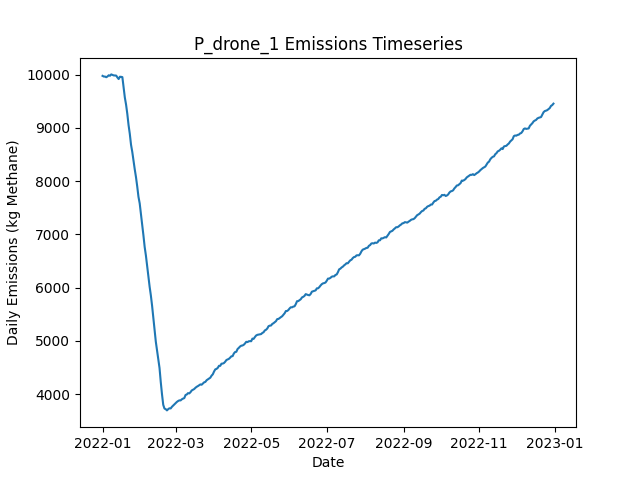

The data file committed next to this chart (first rows):
Date, Daily Emissions (Kg Methane), Daily Mitigable Emissions (Kg Methane), Daily Non-Mitigable Emissions (Kg Methan…, Daily Cost ($), Active Leaks, New Leaks, Leaks Repaired, Leaks Naturally Repaired, Leaks Tagged, Daily Repair Cost ($), Daily Natural Repair Cost ($), drone Deployment Cost ($), drone Sites flagged for Follow-Up, drone Leaks tagged for repair, drone Sites Visited, drone Travel Time (Minutes), drone Survey Time (Minutes), OGI_FU Deployment Cost ($), OGI_FU Sites flagged for Follow-Up, OGI_FU Leaks tagged for repair, OGI_FU Sites Visited, OGI_FU Travel Time (Minutes), OGI_FU Survey Time (Minutes)
2022-01-01, 9974, 6856, 3118, 500, 3643, 3659, 0, 13, 0.00000, 0.00000, 2600, 500, 0, , 9, 300, 180, 0.00000, , 0, 0, 0, 0
2022-01-02, 9962, 6842, 3119, 500, 3642, 8, 0, 8, 0.00000, 0.00000, 1600, 500, 0, , 9, 300, 180, 0.00000, , 0, 0, 0, 0
2022-01-03, 9961, 6827, 3134, 1500, 3640, 8, 0, 6, 62, 0.00000, 1200, 500, 9, , 9, 300, 180, 1000, , 62, 3, 120, 360
2022-01-04, 9949, 6817, 3133, 1500, 3634, 11, 0, 12, 59, 0.00000, 2400, 500, 9, , 9, 300, 180, 1000, , 59, 3, 120, 360
2022-01-05, 9963, 6832, 3131, 1500, 3640, 14, 0, 3, 52, 0.00000, 600, 500, 9, , 9, 300, 180, 1000, , 52, 3, 120, 360
2022-01-06, 9986, 6855, 3131, 1500, 3647, 14, 0, 5, 57, 0.00000, 1000, 500, 9, , 9, 300, 180, 1000, , 57, 3, 120, 360
2022-01-07, 9976, 6838, 3138, 1500, 3648, 11, 0, 8, 65, 0.00000, 1600, 500, 9, , 9, 300, 180, 1000, , 65, 3, 120, 360
2022-01-08, 10002, 6861, 3141, 1500, 3655, 12, 0, 2, 61, 0.00000, 400, 500, 9, , 9, 300, 180, 1000, , 61, 3, 120, 360
2022-01-09, 9993, 6846, 3148, 1500, 3663, 16, 0, 7, 64, 0.00000, 1400, 500, 9, , 9, 300, 180, 1000, , 64, 3, 120, 360
2022-01-10, 9983, 6849, 3134, 1500, 3661, 8, 0, 6, 51, 0.00000, 1200, 500, 9, , 9, 300, 180, 1000, , 51, 3, 120, 360
2022-01-11, 9982, 6837, 3145, 1500, 3662, 7, 0, 6, 44, 0.00000, 1200, 500, 9, , 9, 300, 180, 1000, , 44, 3, 120, 360
2022-01-12, 9980, 6842, 3138, 1500, 3665, 9, 0, 3, 61, 0.00000, 600, 500, 9, , 1, 30, 20, 1000, , 61, 3, 120, 360
2022-01-13, 9944, 6803, 3141, 1000, 3657, 6, 0, 11, 62, 0.00000, 2200, 0.00000, 9, , 0, 0, 0, 1000, , 62, 3, 120, 360
2022-01-14, 9915, 6792, 3123, 1000, 3652, 3, 0, 5, 63, 0.00000, 1000, 0.00000, 1, , 0, 0, 0, 1000, , 63, 3, 120, 360
2022-01-15, 9958, 6821, 3137, 1000, 3665, 19, 0, 3, 71, 0.00000, 600, 0.00000, 0, , 0, 0, 0, 1000, , 71, 3, 120, 360
2022-01-16, 9956, 6817, 3140, 1000, 3669, 12, 0, 7, 54, 0.00000, 1400, 0.00000, 0, , 0, 0, 0, 1000, , 54, 3, 120, 360
2022-01-17, 9951, 6831, 3120, 1000, 3671, 8, 0, 2, 73, 0.00000, 400, 0.00000, 0, , 0, 0, 0, 1000, , 73, 3, 120, 360
2022-01-18, 9759, 6673, 3087, 11800, 3618, 10, 54, 3, 66, 10800, 600, 0.00000, 0, , 0, 0, 0, 1000, , 66, 3, 120, 360
2022-01-19, 9567, 6486, 3081, 11800, 3560, 3, 54, 2, 71, 10800, 400, 0.00000, 0, , 0, 0, 0, 1000, , 71, 3, 120, 360
2022-01-20, 9433, 6369, 3063, 9600, 3524, 14, 43, 2, 70, 8600, 400, 0.00000, 0, , 0, 0, 0, 1000, , 70, 3, 120, 360
2022-01-21, 9259, 6196, 3063, 11000, 3475, 10, 50, 8, 68, 10000, 1600, 0.00000, 0, , 0, 0, 0, 1000, , 68, 3, 120, 360
2022-01-22, 9050, 5984, 3066, 14400, 3405, 10, 67, 8, 61, 13400, 1600, 0.00000, 0, , 0, 0, 0, 1000, , 61, 3, 120, 360
2022-01-23, 8886, 5822, 3064, 11000, 3354, 10, 50, 6, 73, 10000, 1200, 0.00000, 0, , 0, 0, 0, 1000, , 73, 3, 120, 360
2022-01-24, 8680, 5614, 3066, 12600, 3300, 9, 58, 2, 58, 11600, 400, 0.00000, 0, , 0, 0, 0, 1000, , 58, 3, 120, 360
2022-01-25, 8546, 5476, 3070, 10400, 3256, 6, 47, 3, 61, 9400, 600, 0.00000, 0, , 0, 0, 0, 1000, , 61, 3, 120, 360
2022-01-26, 8382, 5320, 3062, 9000, 3214, 9, 40, 7, 63, 8000, 1400, 0.00000, 0, , 0, 0, 0, 1000, , 63, 3, 120, 360
2022-01-27, 8219, 5163, 3056, 12200, 3168, 16, 56, 2, 68, 11200, 400, 0.00000, 0, , 0, 0, 0, 1000, , 68, 3, 120, 360
2022-01-28, 8072, 5020, 3052, 11400, 3120, 9, 52, 2, 76, 10400, 400, 0.00000, 0, , 0, 0, 0, 1000, , 76, 3, 120, 360
2022-01-29, 7897, 4846, 3051, 12200, 3071, 12, 56, 3, 69, 11200, 600, 0.00000, 0, , 0, 0, 0, 1000, , 69, 3, 120, 360
2022-01-30, 7704, 4648, 3056, 13400, 3007, 10, 62, 4, 67, 12400, 800, 0.00000, 0, , 0, 0, 0, 1000, , 67, 3, 120, 360
2022-01-31, 7579, 4520, 3059, 9400, 2971, 10, 42, 1, 62, 8400, 200, 0.00000, 0, , 0, 0, 0, 1000, , 62, 3, 120, 360
2022-02-01, 7371, 4315, 3056, 13200, 2913, 8, 61, 1, 59, 12200, 200, 0.00000, 0, , 0, 0, 0, 1000, , 59, 3, 120, 360
2022-02-02, 7179, 4109, 3069, 12800, 2858, 8, 59, 2, 75, 11800, 400, 0.00000, 0, , 0, 0, 0, 1000, , 75, 3, 120, 360
2022-02-03, 6980, 3910, 3070, 13200, 2799, 8, 61, 4, 72, 12200, 800, 0.00000, 0, , 0, 0, 0, 1000, , 72, 3, 120, 360
2022-02-04, 6763, 3684, 3080, 14000, 2743, 11, 65, 2, 62, 13000, 400, 0.00000, 0, , 0, 0, 0, 1000, , 62, 3, 120, 360
2022-02-05, 6602, 3504, 3098, 11900, 2691, 11, 57, 6, 28, 11400, 1200, 0.00000, 0, , 0, 0, 0, 500, , 28, 1, 30, 120
2022-02-06, 6407, 3314, 3093, 11000, 2640, 11, 55, 3, 0.00000, 11000, 600, 0.00000, 0, , 0, 0, 0, 0.00000, , 0, 0, 0, 0
2022-02-07, 6210, 3102, 3108, 12800, 2579, 7, 64, 3, 0.00000, 12800, 600, 0.00000, 0, , 0, 0, 0, 0.00000, , 0, 0, 0, 0
2022-02-08, 6017, 2935, 3082, 10600, 2529, 11, 53, 2, 0.00000, 10600, 400, 0.00000, 0, , 0, 0, 0, 0.00000, , 0, 0, 0, 0
2022-02-09, 5853, 2759, 3094, 10800, 2480, 10, 54, 1, 0.00000, 10800, 200, 0.00000, 0, , 0, 0, 0, 0.00000, , 0, 0, 0, 0
2022-02-10, 5657, 2566, 3091, 11800, 2423, 6, 59, 1, 0.00000, 11800, 200, 0.00000, 0, , 0, 0, 0, 0.00000, , 0, 0, 0, 0
2022-02-11, 5439, 2339, 3100, 13000, 2364, 9, 65, 0, 0.00000, 13000, 0.00000, 0.00000, 0, , 0, 0, 0, 0.00000, , 0, 0, 0, 0
2022-02-12, 5218, 2116, 3102, 13200, 2304, 6, 66, 0, 0.00000, 13200, 0.00000, 0.00000, 0, , 0, 0, 0, 0.00000, , 0, 0, 0, 0
2022-02-13, 4983, 1890, 3094, 12400, 2243, 7, 62, 2, 0.00000, 12400, 400, 0.00000, 0, , 0, 0, 0, 0.00000, , 0, 0, 0, 0
2022-02-14, 4817, 1718, 3099, 11200, 2192, 11, 56, 2, 0.00000, 11200, 400, 0.00000, 0, , 0, 0, 0, 0.00000, , 0, 0, 0, 0
2022-02-15, 4650, 1544, 3106, 10400, 2143, 6, 52, 2, 0.00000, 10400, 400, 0.00000, 0, , 0, 0, 0, 0.00000, , 0, 0, 0, 0
2022-02-16, 4489, 1378, 3111, 10400, 2096, 12, 52, 3, 0.00000, 10400, 600, 0.00000, 0, , 0, 0, 0, 0.00000, , 0, 0, 0, 0
2022-02-17, 4225, 1117, 3107, 14400, 2028, 11, 72, 2, 0.00000, 14400, 400, 0.00000, 0, , 0, 0, 0, 0.00000, , 0, 0, 0, 0
2022-02-18, 3994, 896.3, 3098, 12800, 1966, 5, 64, 1, 0.00000, 12800, 200, 0.00000, 0, , 0, 0, 0, 0.00000, , 0, 0, 0, 0
2022-02-19, 3798, 699.6, 3098, 12000, 1913, 10, 60, 1, 0.00000, 12000, 200, 0.00000, 0, , 0, 0, 0, 0.00000, , 0, 0, 0, 0
2022-02-20, 3728, 627.9, 3100, 5200, 1899, 13, 26, 0, 0.00000, 5200, 0.00000, 0.00000, 0, , 0, 0, 0, 0.00000, , 0, 0, 0, 0
2022-02-21, 3717, 629.2, 3088, 0.00000, 1894, 5, 0, 5, 0.00000, 0.00000, 1000, 0.00000, 0, , 0, 0, 0, 0.00000, , 0, 0, 0, 0
2022-02-22, 3693, 635.3, 3058, 0.00000, 1894, 6, 0, 0, 0.00000, 0.00000, 0.00000, 0.00000, 0, , 0, 0, 0, 0.00000, , 0, 0, 0, 0
2022-02-23, 3717, 657.4, 3060, 0.00000, 1907, 14, 0, 0, 0.00000, 0.00000, 0.00000, 0.00000, 0, , 0, 0, 0, 0.00000, , 0, 0, 0, 0
2022-02-24, 3733, 671.7, 3061, 0.00000, 1916, 11, 0, 1, 0.00000, 0.00000, 200, 0.00000, 0, , 0, 0, 0, 0.00000, , 0, 0, 0, 0
2022-02-25, 3730, 690, 3040, 0.00000, 1916, 6, 0, 2, 0.00000, 0.00000, 400, 0.00000, 0, , 0, 0, 0, 0.00000, , 0, 0, 0, 0
2022-02-26, 3761, 720.2, 3041, 0.00000, 1926, 13, 0, 1, 0.00000, 0.00000, 200, 0.00000, 0, , 0, 0, 0, 0.00000, , 0, 0, 0, 0
2022-02-27, 3784, 743, 3041, 0.00000, 1938, 16, 0, 1, 0.00000, 0.00000, 200, 0.00000, 0, , 0, 0, 0, 0.00000, , 0, 0, 0, 0
2022-02-28, 3805, 761.1, 3044, 0.00000, 1946, 10, 0, 0, 0.00000, 0.00000, 0.00000, 0.00000, 0, , 0, 0, 0, 0.00000, , 0, 0, 0, 0
2022-03-01, 3831, 792.8, 3038, 0.00000, 1954, 14, 0, 2, 0.00000, 0.00000, 400, 0.00000, 0, , 0, 0, 0, 0.00000, , 0, 0, 0, 0
... 305 more rows
